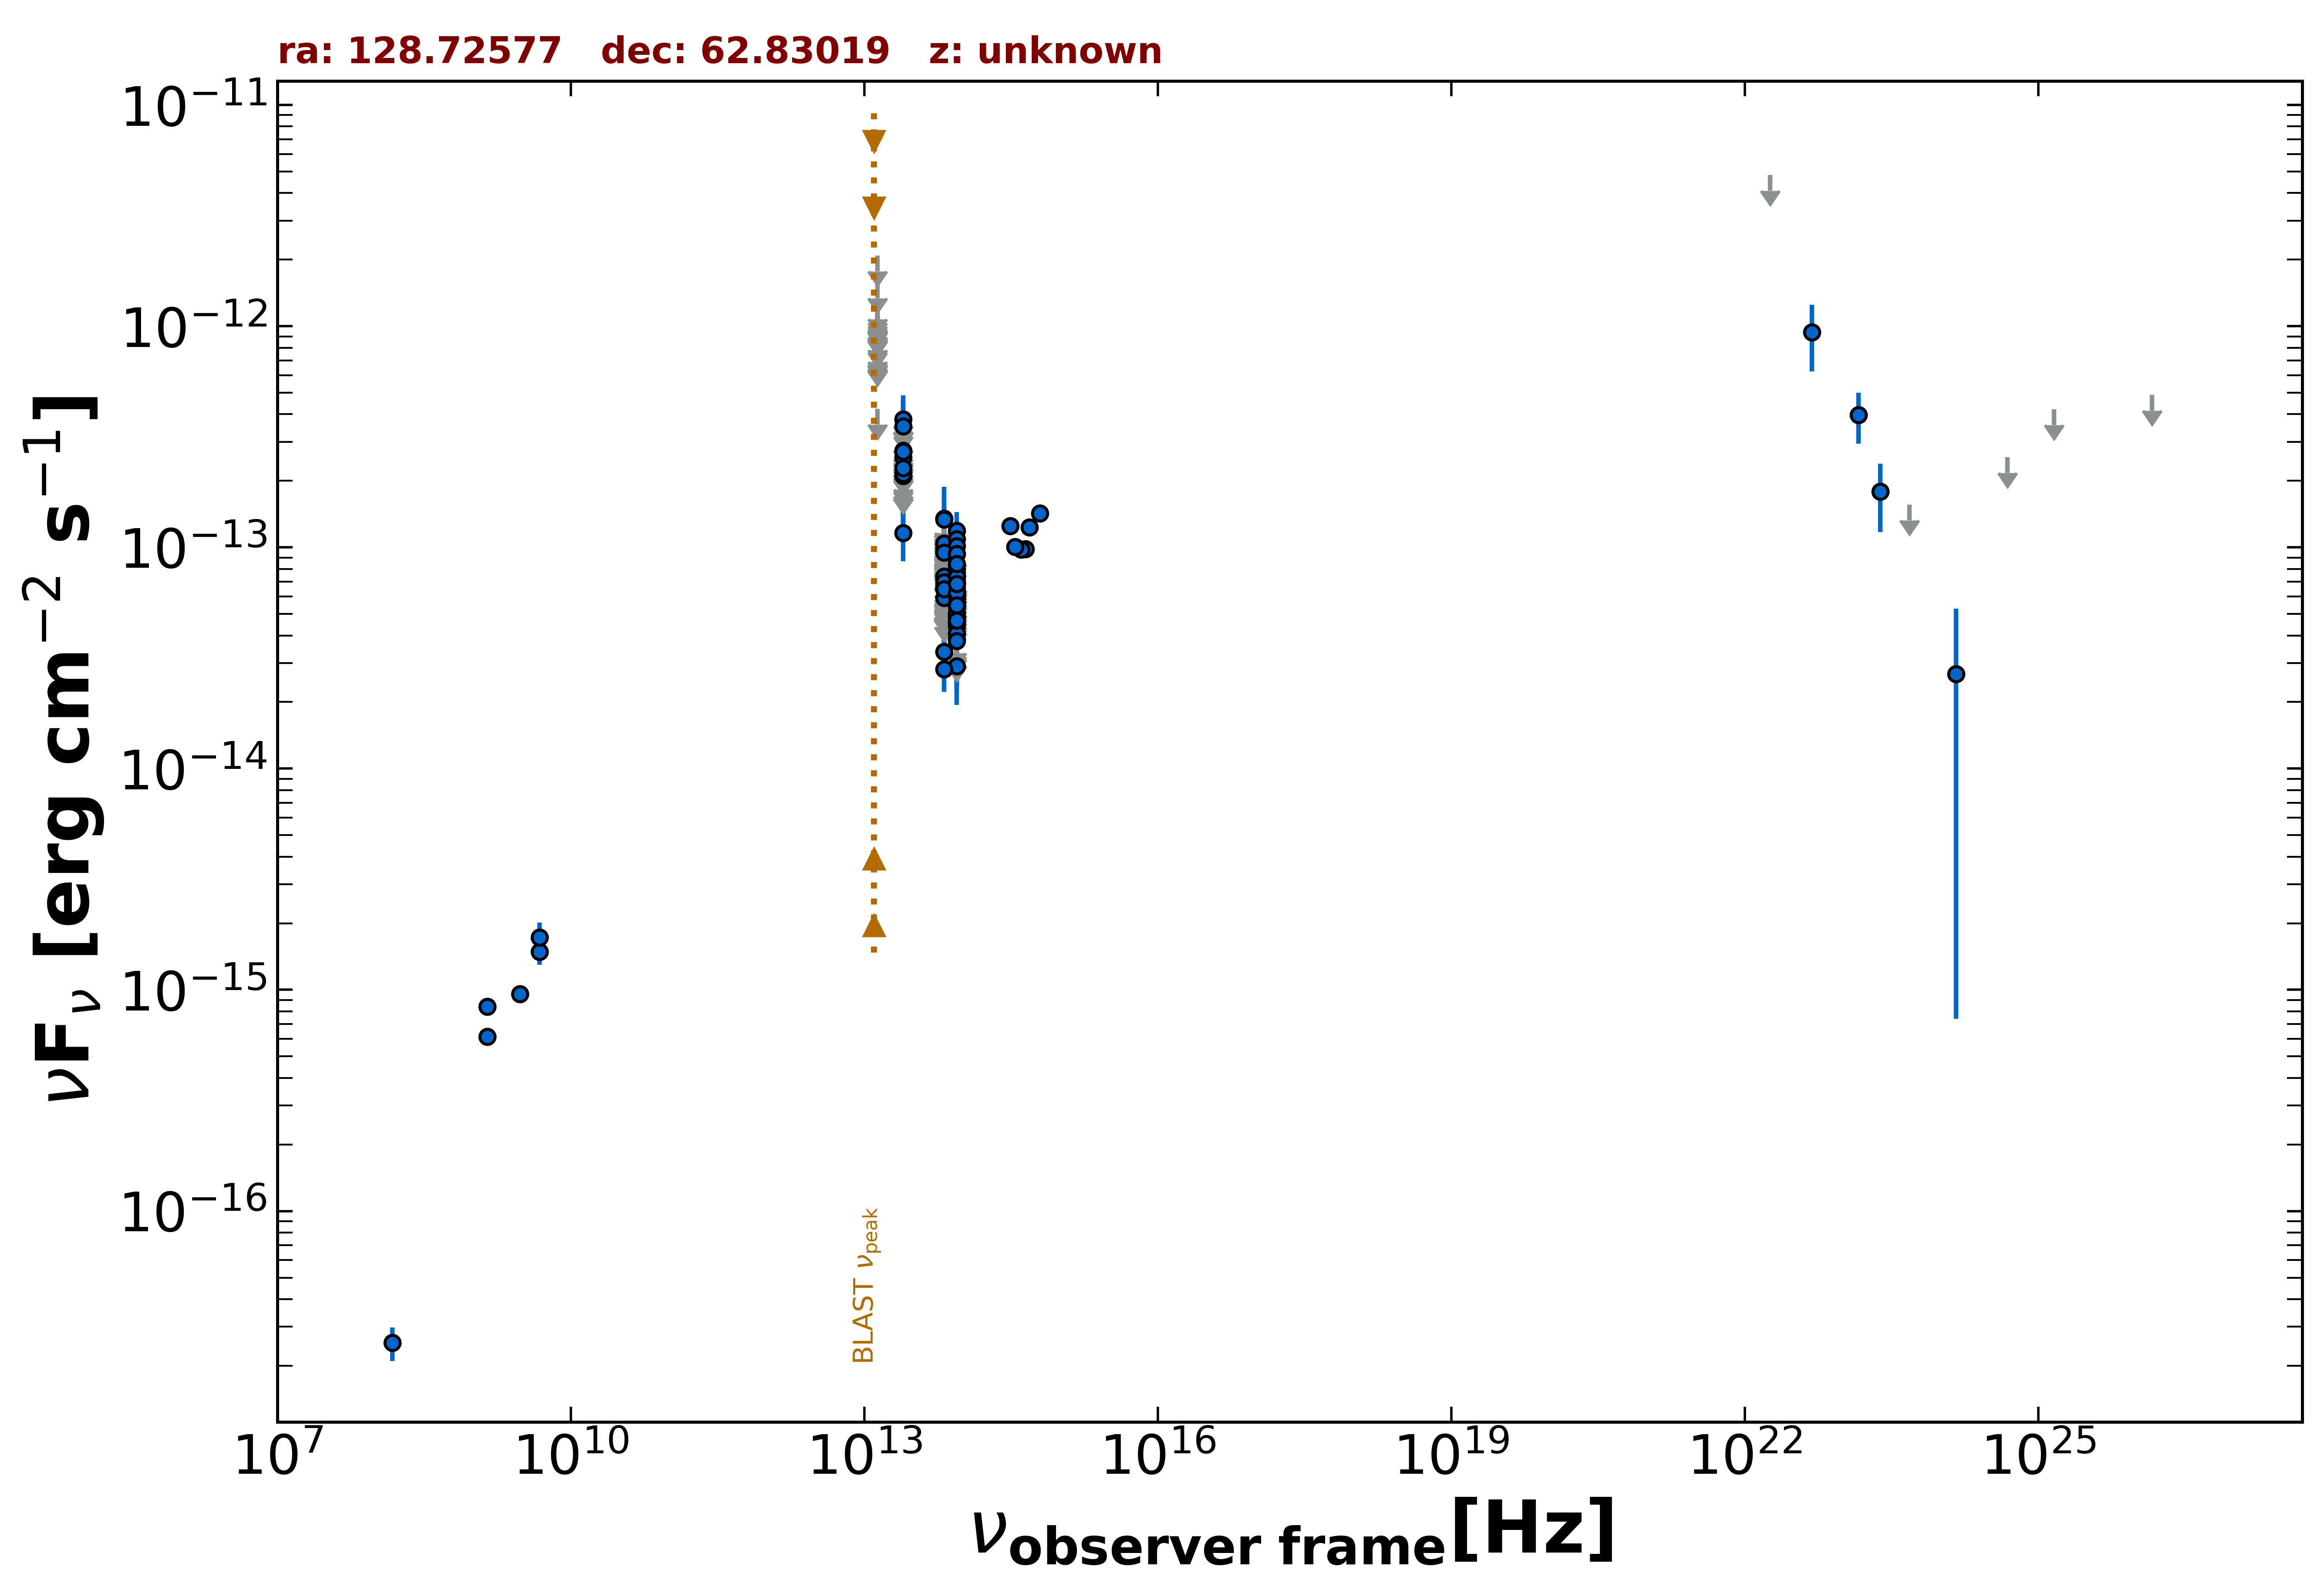

The data file committed next to this chart (first rows):
freq., flux, err_flux, MJD_start, MJD_end, flag, catalog, reference
1.400e+09, 6.147e-16, 2.150e-18, 55000, 55000, , FIRST, White et al. 1997  ApJ  475 479
1.400e+09, 8.414e-16, 2.520e-17, 55000, 55000, , NVSS, Condon et al. 1998  AJ  115  1693
3.000e+09, 9.599e-16, 6.150e-18, 55000, 55000, , VLASSQL, Gordon et al. 2021  ApJS  255  30
1.500e+08, 2.535e-17, 4.350e-18, 55000, 55000, , TGSS150, Intema et al. 2017  A&A  598  A781
4.800e+09, 1.488e-15, 1.920e-16, 55000, 55000, , GB6, Gregory et al. 1996  ApJS  103  427
4.800e+09, 1.728e-15, 2.880e-16, 55000, 55000, , GB87, Gregory et al. 1992  VizieR  VIII/14/j20…
8.817e+13, 2.902e-14, 1.790e-15, 55000, 55000, , UNWISE, Schlafly et al. 2019  ApJS  240  30
6.517e+13, 3.382e-14, 2.790e-15, 55000, 55000, , UNWISE, Schlafly et al. 2019  ApJS  240  30
8.817e+13, 3.848e-14, 3.800e-15, 55000, 55000, , WISE, Wright et al. 2010  AJ  140  1868
6.517e+13, 2.810e-14, 5.810e-15, 55000, 55000, , WISE, Wright et al. 2010  AJ  140  1868
2.498e+13, 1.165e-13, 2.969e-14, 55000, 55000, , WISE, Wright et al. 2010  AJ  140  1868
1.363e+13, 4.230e-13, 0.000e+00, 55000, 55000, UL, WISE, Wright et al. 2010  AJ  140  1868
8.817e+13, 7.394e-14, 1.963e-14, 59870, 59870, , NEOWISE, Mainzer et al. 2014  ApJ  792  30
6.517e+13, 1.369e-13, 0.000e+00, 59870, 59870, UL, NEOWISE, Mainzer et al. 2014  ApJ  792  30
8.817e+13, 5.873e-14, 1.910e-14, 58407, 58407, , NEOWISE, Mainzer et al. 2014  ApJ  792  30
6.517e+13, 1.001e-13, 4.062e-14, 58407, 58407, , NEOWISE, Mainzer et al. 2014  ApJ  792  30
8.817e+13, 1.191e-13, 2.531e-14, 58408, 58408, , NEOWISE, Mainzer et al. 2014  ApJ  792  30
6.517e+13, 7.653e-14, 0.000e+00, 58408, 58408, UL, NEOWISE, Mainzer et al. 2014  ApJ  792  30
8.817e+13, 8.010e-14, 2.497e-14, 58408, 58408, , NEOWISE, Mainzer et al. 2014  ApJ  792  30
6.517e+13, 1.238e-13, 0.000e+00, 58408, 58408, UL, NEOWISE, Mainzer et al. 2014  ApJ  792  30
8.817e+13, 7.113e-14, 2.388e-14, 58407, 58407, , NEOWISE, Mainzer et al. 2014  ApJ  792  30
6.517e+13, 1.042e-13, 3.551e-14, 58407, 58407, , NEOWISE, Mainzer et al. 2014  ApJ  792  30
8.817e+13, 7.559e-14, 0.000e+00, 57313, 57313, UL, NEOWISE, Mainzer et al. 2014  ApJ  792  30
6.517e+13, 1.353e-13, 3.490e-14, 57313, 57313, , NEOWISE, Mainzer et al. 2014  ApJ  792  30
8.817e+13, 1.094e-13, 2.271e-14, 59503, 59503, , NEOWISE, Mainzer et al. 2014  ApJ  792  30
6.517e+13, 1.272e-13, 0.000e+00, 59503, 59503, UL, NEOWISE, Mainzer et al. 2014  ApJ  792  30
8.817e+13, 7.476e-14, 1.978e-14, 57676, 57676, , NEOWISE, Mainzer et al. 2014  ApJ  792  30
6.517e+13, 1.274e-13, 0.000e+00, 57676, 57676, UL, NEOWISE, Mainzer et al. 2014  ApJ  792  30
8.817e+13, 9.864e-14, 0.000e+00, 59293, 59293, UL, NEOWISE, Mainzer et al. 2014  ApJ  792  30
6.517e+13, 1.336e-13, 5.420e-14, 59293, 59293, , NEOWISE, Mainzer et al. 2014  ApJ  792  30
8.817e+13, 8.018e-14, 2.708e-14, 59661, 59661, , NEOWISE, Mainzer et al. 2014  ApJ  792  30
6.517e+13, 1.335e-13, 0.000e+00, 59661, 59661, UL, NEOWISE, Mainzer et al. 2014  ApJ  792  30
8.817e+13, 1.015e-13, 2.004e-14, 59660, 59660, , NEOWISE, Mainzer et al. 2014  ApJ  792  30
6.517e+13, 9.503e-14, 4.214e-14, 59660, 59660, , NEOWISE, Mainzer et al. 2014  ApJ  792  30
8.817e+13, 7.441e-14, 2.182e-14, 59660, 59660, , NEOWISE, Mainzer et al. 2014  ApJ  792  30
6.517e+13, 1.081e-13, 0.000e+00, 59660, 59660, UL, NEOWISE, Mainzer et al. 2014  ApJ  792  30
8.817e+13, 6.913e-14, 1.948e-14, 55485, 55485, , WISEME, Wright et al. 2010  AJ  140  1868
6.517e+13, 5.653e-14, 0.000e+00, 55485, 55485, UL, WISEME, Wright et al. 2010  AJ  140  1868
8.817e+13, 4.534e-14, 1.984e-14, 55294, 55294, , WISEME, Wright et al. 2010  AJ  140  1868
6.517e+13, 8.860e-14, 0.000e+00, 55294, 55294, UL, WISEME, Wright et al. 2010  AJ  140  1868
2.498e+13, 2.151e-13, 0.000e+00, 55294, 55294, UL, WISEME, Wright et al. 2010  AJ  140  1868
1.363e+13, 8.936e-13, 0.000e+00, 55294, 55294, UL, WISEME, Wright et al. 2010  AJ  140  1868
8.817e+13, 4.406e-14, 2.102e-14, 55485, 55485, , WISEME, Wright et al. 2010  AJ  140  1868
6.517e+13, 9.503e-14, 0.000e+00, 55485, 55485, UL, WISEME, Wright et al. 2010  AJ  140  1868
8.817e+13, 5.718e-14, 0.000e+00, 55485, 55485, UL, WISEME, Wright et al. 2010  AJ  140  1868
6.517e+13, 9.321e-14, 0.000e+00, 55485, 55485, UL, WISEME, Wright et al. 2010  AJ  140  1868
8.817e+13, 5.542e-14, 0.000e+00, 55485, 55485, UL, WISEME, Wright et al. 2010  AJ  140  1868
6.517e+13, 7.753e-14, 0.000e+00, 55485, 55485, UL, WISEME, Wright et al. 2010  AJ  140  1868
8.817e+13, 7.339e-14, 0.000e+00, 55485, 55485, UL, WISEME, Wright et al. 2010  AJ  140  1868
6.517e+13, 9.503e-14, 0.000e+00, 55485, 55485, UL, WISEME, Wright et al. 2010  AJ  140  1868
8.817e+13, 5.949e-14, 1.894e-14, 55485, 55485, , WISEME, Wright et al. 2010  AJ  140  1868
6.517e+13, 6.821e-14, 0.000e+00, 55485, 55485, UL, WISEME, Wright et al. 2010  AJ  140  1868
8.817e+13, 4.898e-14, 1.788e-14, 55485, 55485, , WISEME, Wright et al. 2010  AJ  140  1868
6.517e+13, 6.611e-14, 2.621e-14, 55485, 55485, , WISEME, Wright et al. 2010  AJ  140  1868
8.817e+13, 4.555e-14, 1.920e-14, 55485, 55485, , WISEME, Wright et al. 2010  AJ  140  1868
6.517e+13, 9.100e-14, 0.000e+00, 55485, 55485, UL, WISEME, Wright et al. 2010  AJ  140  1868
8.817e+13, 3.442e-14, 0.000e+00, 55485, 55485, UL, WISEME, Wright et al. 2010  AJ  140  1868
6.517e+13, 5.499e-14, 0.000e+00, 55485, 55485, UL, WISEME, Wright et al. 2010  AJ  140  1868
8.817e+13, 5.666e-14, 1.847e-14, 55485, 55485, , WISEME, Wright et al. 2010  AJ  140  1868
6.517e+13, 9.905e-14, 0.000e+00, 55485, 55485, UL, WISEME, Wright et al. 2010  AJ  140  1868
... 175 more rows
